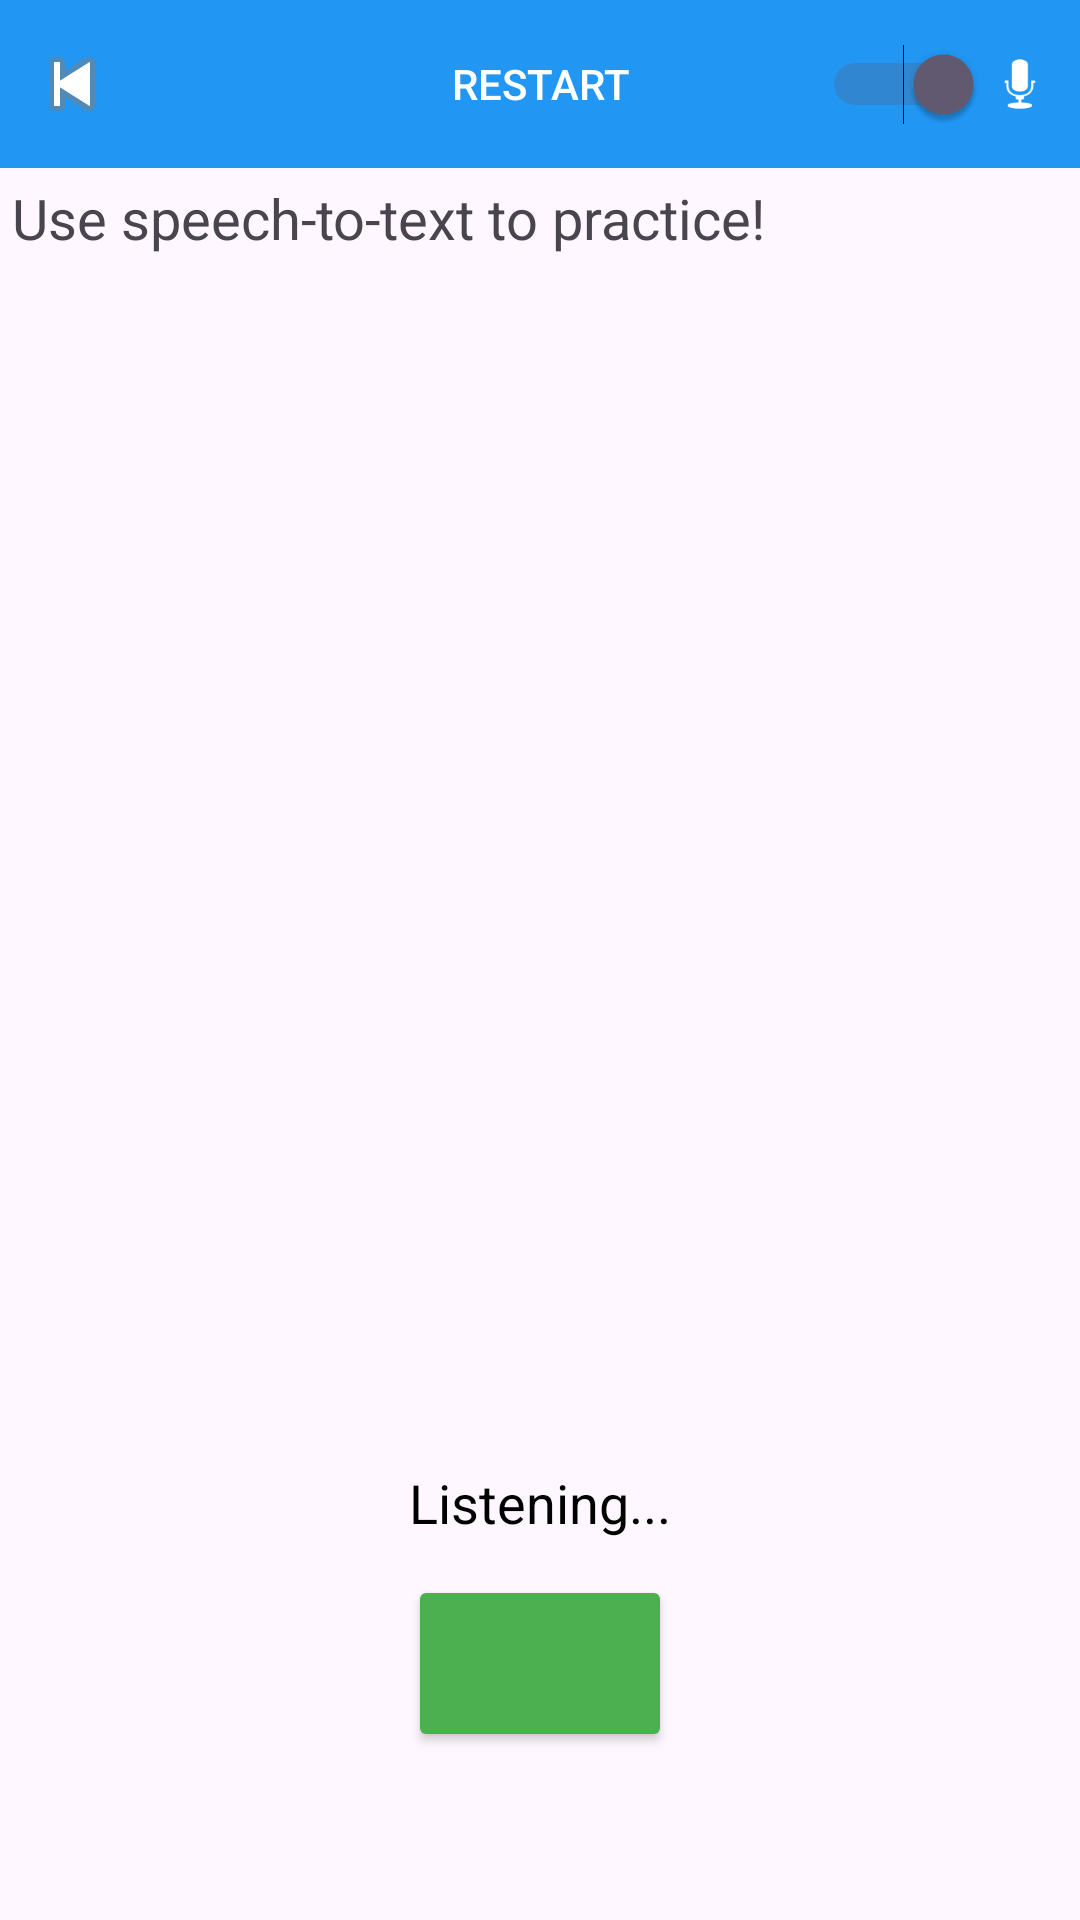

Produce the Android XML layout that renders to this screen, including the resource entries it uses.
<!-- AndroidManifest.xml: application theme Theme.WordForWord -->
<!-- res/layout/memory_game.xml -->
<androidx.constraintlayout.widget.ConstraintLayout
    xmlns:android="http://schemas.android.com/apk/res/android"
    xmlns:app="http://schemas.android.com/apk/res-auto"
    xmlns:tools="http://schemas.android.com/tools"
    android:layout_width="match_parent"
    android:layout_height="match_parent"
    tools:ignore="HardcodedText,RtlSymmetry,UseSwitchCompatOrMaterialXml">

    
    <androidx.constraintlayout.widget.ConstraintLayout
        android:id="@+id/topBar"
        android:layout_width="match_parent"
        android:layout_height="56dp"
        android:background="#2196F3"
        app:layout_constraintTop_toTopOf="parent"
        app:layout_constraintStart_toStartOf="parent"
        app:layout_constraintEnd_toEndOf="parent">

        
        <ImageButton
            android:id="@+id/backButton"
            android:layout_width="wrap_content"
            android:layout_height="wrap_content"
            android:background="?attr/selectableItemBackgroundBorderless"
            android:padding="8dp"
            android:src="@android:drawable/ic_media_previous"
            android:contentDescription="Back"
            app:layout_constraintStart_toStartOf="parent"
            app:layout_constraintTop_toTopOf="parent"
            app:layout_constraintBottom_toBottomOf="parent"/>

        
        <Button
            android:id="@+id/restartButton"
            android:layout_width="wrap_content"
            android:layout_height="wrap_content"
            android:text="Restart"
            android:textColor="@android:color/white"
            android:background="@android:color/transparent"
            app:layout_constraintTop_toTopOf="parent"
            app:layout_constraintBottom_toBottomOf="parent"
            app:layout_constraintStart_toStartOf="parent"
            app:layout_constraintEnd_toEndOf="parent"/>

        <LinearLayout
            android:id="@+id/inputToggleLayout"
            android:layout_width="wrap_content"
            android:layout_height="wrap_content"
            android:orientation="horizontal"
            android:gravity="center_vertical"
            app:layout_constraintEnd_toEndOf="parent"
            app:layout_constraintTop_toTopOf="parent"
            app:layout_constraintBottom_toBottomOf="parent"
            android:paddingEnd="8dp">

            
            <ImageView
                android:id="@+id/keyboardIcon"
                android:layout_width="24dp"
                android:layout_height="24dp"
                android:layout_marginEnd="4dp"
                android:contentDescription="Keyboard"
                android:src="@drawable/mobile_keyboard_icon"
                app:tint="@color/white"/>

            
            <Switch
                android:checked="true"
                android:id="@+id/inputToggleSwitch"
                android:layout_width="wrap_content"
                android:layout_height="wrap_content"
                android:layout_marginStart="4dp"/>

            
            <ImageView
                android:id="@+id/micIcon"
                android:layout_width="24dp"
                android:layout_height="24dp"
                android:src="@android:drawable/ic_btn_speak_now"
                android:contentDescription="Mic"
                app:tint="@color/white"/>

        </LinearLayout>


    </androidx.constraintlayout.widget.ConstraintLayout>

    
    <TextView
        android:id="@+id/textView"
        android:layout_width="match_parent"
        android:layout_height="400dp"
        android:layout_margin="2pt"
        android:text="Use speech-to-text to practice!"
        android:textSize="9pt"
        app:layout_constraintEnd_toEndOf="parent"
        app:layout_constraintStart_toStartOf="parent"
        app:layout_constraintTop_toBottomOf="@id/topBar"
        tools:layout_editor_absoluteY="50dp" />

    <include
        layout="@layout/keyboard_mic"
        android:layout_width="match_parent"
        android:layout_height="wrap_content"
        android:layout_gravity="bottom"
        app:layout_constraintBottom_toBottomOf="parent"/>

</androidx.constraintlayout.widget.ConstraintLayout>
<!-- res/layout/keyboard_mic.xml (included above) -->
<?xml version="1.0" encoding="utf-8"?>
<FrameLayout
    xmlns:android="http://schemas.android.com/apk/res/android"
    xmlns:app="http://schemas.android.com/apk/res-auto"
    xmlns:tools="http://schemas.android.com/tools"
    android:layout_width="match_parent"
    android:layout_height="wrap_content"
    android:padding="16dp"
    tools:ignore="HardcodedText"
    android:layout_gravity="bottom">

    <LinearLayout
        android:layout_width="match_parent"
        android:layout_height="wrap_content"
        android:gravity="center_horizontal"
        android:orientation="vertical"
        android:padding="8dp"
        app:layout_constraintBottom_toBottomOf="parent"
        app:layout_constraintEnd_toEndOf="parent"
        app:layout_constraintStart_toStartOf="parent"
        app:layout_constraintTop_toTopOf="parent"
        app:layout_constraintVertical_bias="1.0"
        tools:ignore="UselessParent">

        
        <TextView
            android:id="@+id/spokenWordsDisplay"
            android:layout_width="match_parent"
            android:layout_height="wrap_content"
            android:ellipsize="end"
            android:gravity="center"
            android:maxLines="5"
            android:padding="12dp"
            android:text="Listening..."
            android:textColor="@android:color/black"
            android:textSize="18sp"
            app:layout_constraintBottom_toTopOf="@id/micButton"
            app:layout_constraintEnd_toEndOf="parent"
            app:layout_constraintStart_toStartOf="parent" />

        
        <Button
            android:id="@+id/micButton"
            android:layout_width="wrap_content"
            android:layout_height="wrap_content"
            android:layout_marginBottom="32dp"
            android:backgroundTint="#4CAF50"
            android:padding="20dp"
            android:text=""
            app:icon="@android:drawable/ic_btn_speak_now"
            app:iconGravity="textTop"
            app:iconTint="@android:color/white"
            app:layout_constraintBottom_toBottomOf="parent"
            app:layout_constraintEnd_toEndOf="parent"
            app:layout_constraintStart_toStartOf="parent" />

    </LinearLayout>

</FrameLayout>
<!-- resources referenced by this layout -->
<resources>
  <style name="Theme.WordForWord" parent="Base.Theme.WordForWord" />
  <style name="Base.Theme.WordForWord" parent="Theme.Material3.DayNight.NoActionBar">
          
          
      </style>
  <!-- not gathered from this repository: default colours our renderer supplied (Android Studio template values) -->
  <color name="white">#FFFFFFFF</color>
</resources>
